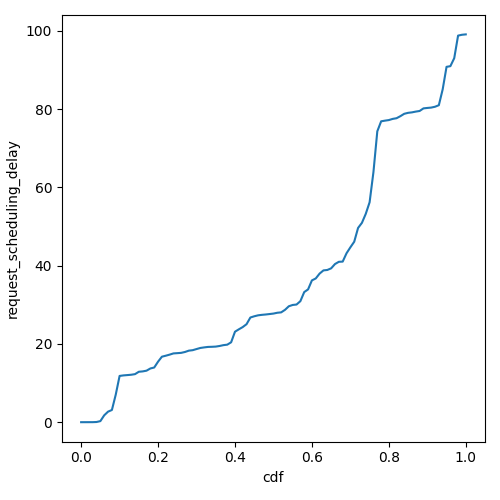

Source data for this figure (header and first rows):
cdf, request_scheduling_delay
0.0, 0.0
0.01, 0.002056
0.02, 0.00688
0.03, 0.007665
0.04, 0.04864
0.05, 0.2724
0.06, 1.759
0.07, 2.694
0.08, 3.121
0.09, 7.049
0.1, 11.83
0.11, 11.96
0.12, 12.04
0.13, 12.13
0.14, 12.28
0.15, 12.89
0.16, 12.98
0.17, 13.17
0.18, 13.73
0.19, 13.98
0.2, 15.47
0.21, 16.74
0.22, 16.99
0.23, 17.27
0.24, 17.58
0.25, 17.65
0.26, 17.72
0.27, 17.95
0.28, 18.29
0.29, 18.41
0.3, 18.7
0.31, 18.98
0.32, 19.12
0.33, 19.24
0.34, 19.27
0.35, 19.32
0.36, 19.48
0.37, 19.7
0.38, 19.82
0.39, 20.43
0.4, 23.13
0.41, 23.74
0.42, 24.31
0.43, 25.05
0.44, 26.76
0.45, 27.07
0.46, 27.32
0.47, 27.44
0.48, 27.53
0.49, 27.65
0.5, 27.77
0.51, 27.97
0.52, 28.07
0.53, 28.72
0.54, 29.64
0.55, 29.97
0.56, 30.08
0.57, 30.94
0.58, 33.26
0.59, 33.94
... 41 more rows
